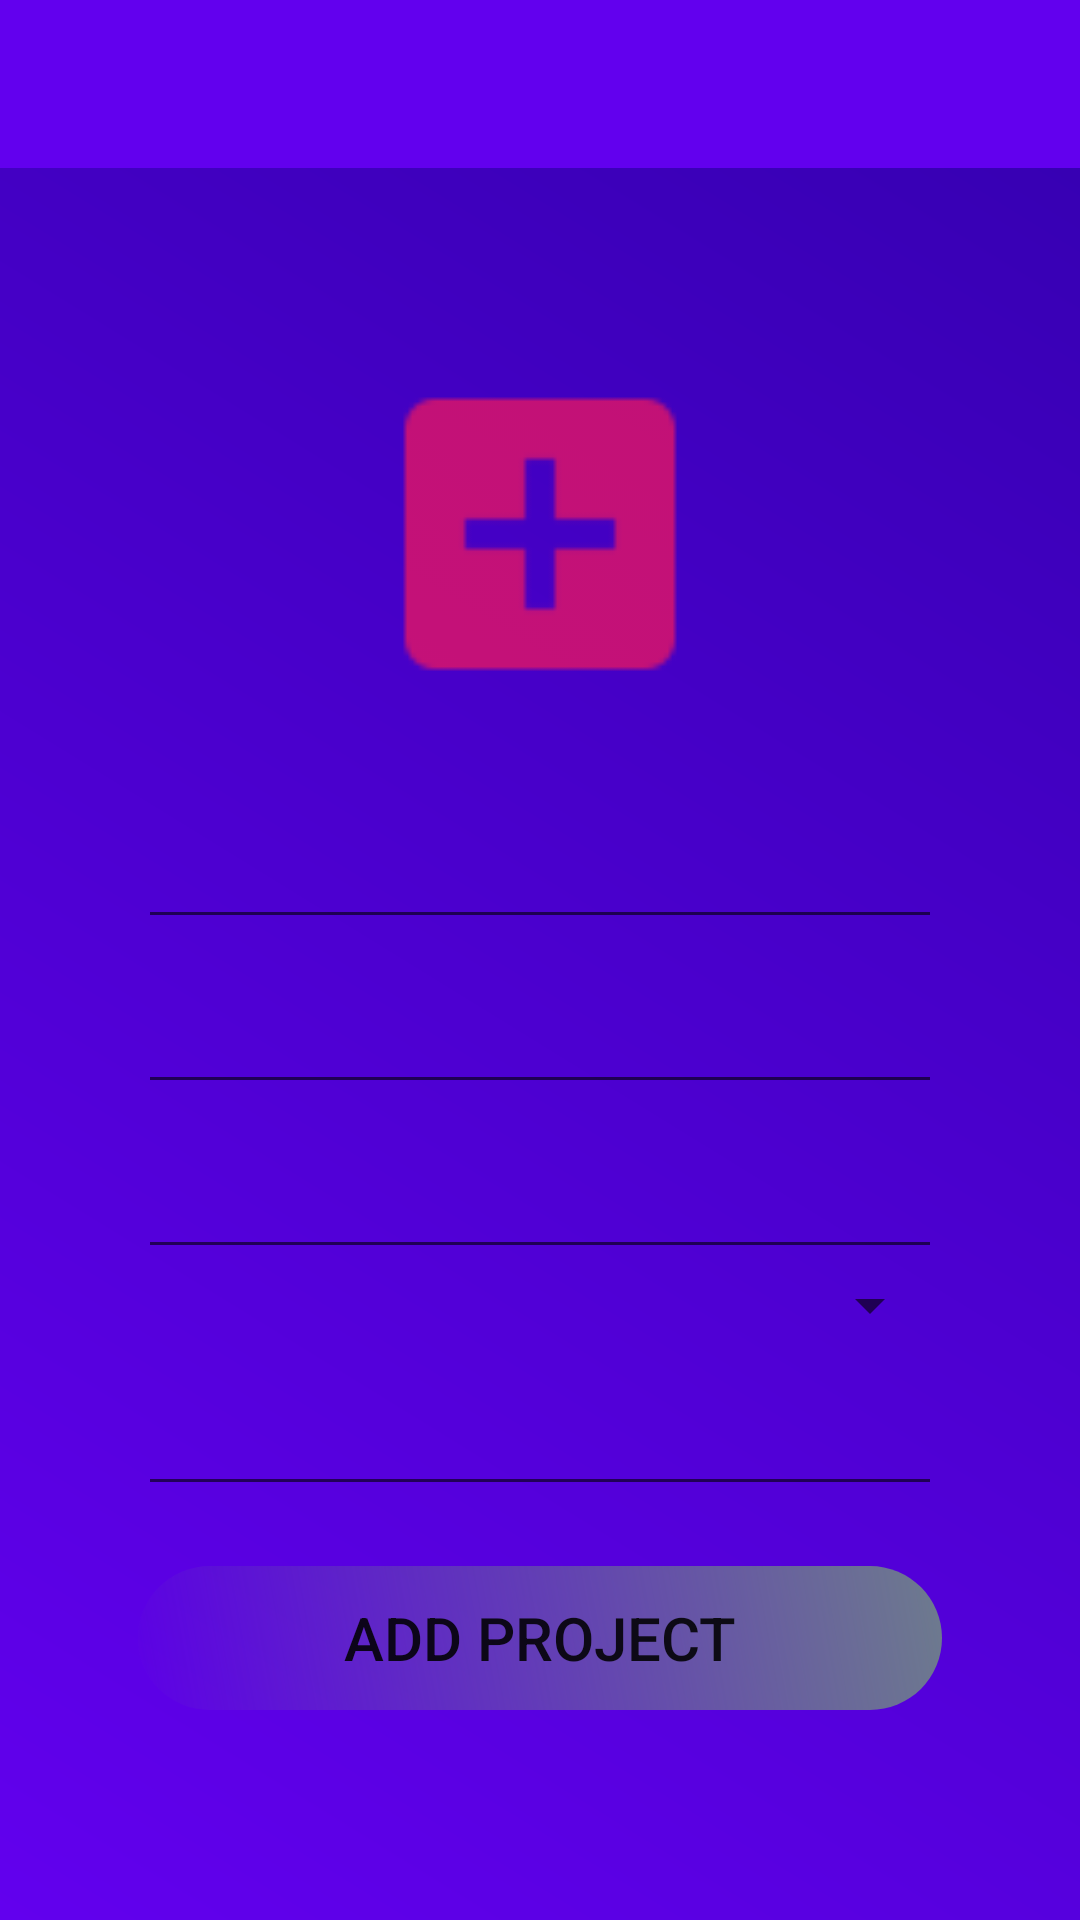

Produce the Android XML layout that renders to this screen, including the resource entries it uses.
<!-- AndroidManifest.xml: application theme AppTheme -->
<!-- res/layout/activity_create_project.xml -->
<?xml version="1.0" encoding="utf-8"?>
<RelativeLayout xmlns:android="http://schemas.android.com/apk/res/android"
    xmlns:app="http://schemas.android.com/apk/res-auto"
    xmlns:tools="http://schemas.android.com/tools"
    android:layout_width="match_parent"
    android:layout_height="match_parent"
    tools:context=".useractivities.CreateProjectActivity"
    android:id="@+id/relativeLay">

    <android.support.design.widget.AppBarLayout
        android:id="@+id/appBarLayout"
        android:layout_width="match_parent"
        android:layout_height="wrap_content"
        android:contentInsetStart="0dp"
        android:contentInsetLeft="0dp"
        android:contentInsetEnd="0dp"
        android:contentInsetRight="0dp"
        app:contentInsetEnd="0dp"
        app:contentInsetLeft="0dp"
        app:contentInsetRight="0dp"
        app:contentInsetStart="0dp"
        >

        <include layout="@layout/toolbar_layout"></include>
    </android.support.design.widget.AppBarLayout>
    <RelativeLayout
        android:layout_width="match_parent"
        android:layout_height="match_parent"
        android:layout_below="@id/appBarLayout"
        android:background="@drawable/background_app">
    <ImageView
        android:layout_width="120dp"
        android:layout_height="120dp"
        android:layout_centerHorizontal="true"
        android:layout_below="@id/appBarLayout"
        android:layout_marginTop="56dp"
        android:src="@drawable/ic_add"
        android:id="@+id/img"/>
    <LinearLayout

        android:layout_width="match_parent"
        android:layout_height="wrap_content"
        android:orientation="vertical"
        android:layout_below="@id/img"
        android:layout_marginTop="20dp"
        android:layout_marginStart="40dp"
        android:layout_marginEnd="40dp">

        <android.support.design.widget.TextInputLayout
            android:id="@+id/projectNameET"
            android:layout_width="match_parent"
            android:layout_height="wrap_content">

            <android.support.design.widget.TextInputEditText
                android:layout_width="match_parent"
                android:layout_height="match_parent"
                android:hint="@string/project_name"
                android:textColorHint="@color/colorWhite"
                android:textSize="20sp"
                android:textColor="@color/colorWhite"/>
        </android.support.design.widget.TextInputLayout>

        <android.support.design.widget.TextInputLayout
            android:id="@+id/projectDescriptionET"
            android:layout_width="match_parent"
            android:layout_height="wrap_content">

            <android.support.design.widget.TextInputEditText
                android:layout_width="match_parent"
                android:layout_height="match_parent"
                android:hint="@string/project_description"
                android:textColorHint="@color/colorWhite"
                android:textSize="20sp"
                android:textColor="@color/colorWhite"/>
        </android.support.design.widget.TextInputLayout>

        <android.support.design.widget.TextInputLayout
            android:id="@+id/projectOrganisationET"
            android:layout_width="match_parent"
            android:layout_height="wrap_content">

            <android.support.design.widget.TextInputEditText
                android:layout_width="match_parent"
                android:layout_height="match_parent"
                android:hint="@string/project_organisation"
                android:textColorHint="@color/colorWhite"
                android:textSize="20sp"
                android:textColor="@color/colorWhite"/>
        </android.support.design.widget.TextInputLayout>

        <Spinner
            android:id="@+id/projectCategorySpinner"
            android:layout_width="match_parent"
            android:layout_height="wrap_content"
            android:theme="@style/MySpinnerLook"/>
        <android.support.design.widget.TextInputLayout
            android:id="@+id/projectCustomersET"
            android:layout_width="match_parent"
            android:layout_height="wrap_content">

            <android.support.design.widget.TextInputEditText
                android:layout_width="match_parent"
                android:layout_height="match_parent"
                android:hint="@string/specify_customers"
                android:textColorHint="@color/colorWhite"
                android:textSize="20sp"
                android:textColor="@color/colorWhite"/>
        </android.support.design.widget.TextInputLayout>
        <Button
            android:layout_width="match_parent"
            android:layout_marginTop="20dp"
            android:layout_height="wrap_content"
            android:textSize="20sp"
            android:background="@drawable/button_shape"
            android:id="@+id/addProjectButton"
            android:text="@string/add_project"/>
    </LinearLayout>
    </RelativeLayout>
</RelativeLayout>
<!-- res/layout/toolbar_layout.xml (included above) -->
<?xml version="1.0" encoding="utf-8"?>
<android.support.v7.widget.Toolbar xmlns:android="http://schemas.android.com/apk/res/android"
    android:layout_width="match_parent"
    android:layout_height="match_parent"
    xmlns:app="http://schemas.android.com/apk/res-auto"
    android:background="@color/colorPrimary"
    app:theme="@style/ThemeOverlay.AppCompat.Dark"
    android:id="@+id/appBar"
    app:layout_scrollFlags="scroll|enterAlways|snap"
    android:layout_margin="0dp">

</android.support.v7.widget.Toolbar>
<!-- resources referenced by this layout -->
<resources>
  <!-- drawable background_app (drawable) -->
  <?xml version="1.0" encoding="utf-8"?>
  <shape xmlns:android="http://schemas.android.com/apk/res/android"
      android:shape="rectangle">
      <gradient
          android:startColor="@color/colorPrimary"
          android:endColor="@color/colorPrimaryDark"
          android:angle="45"/>
      <padding android:left="6dp"
          android:top="6dp"
          android:right="6dp"
          android:bottom="6dp" />
  
  
  </shape>
  <!-- drawable button_shape (drawable) -->
  <?xml version="1.0" encoding="utf-8"?>
      <shape xmlns:android="http://schemas.android.com/apk/res/android"
          android:shape="rectangle">
          <gradient
              android:startColor="@color/colorTransparentWhite"
              android:endColor="#6D7B8D"
              android:angle="45"/>
          <padding android:left="6dp"
              android:top="6dp"
              android:right="6dp"
              android:bottom="6dp" />
          <corners android:radius="25dp" />
  
      </shape>
  <!-- drawable ic_add: png bitmap (drawable-hdpi, 247 bytes) -->
  <string name="add_project">Add project</string>
  <string name="project_description">Project description</string>
  <string name="project_name">Project name</string>
  <string name="project_organisation">Project organisation</string>
  <string name="specify_customers">Specify customers</string>
  <style name="MySpinnerLook" parent="@android:style/Widget.TextView.SpinnerItem">
          <item name="android:textSize">20sp</item>
          <item name="android:textColor">@color/colorPrimaryDark</item>
      </style>
  <style name="AppTheme" parent="Theme.AppCompat.Light.NoActionBar">
          
          <item name="colorPrimary">@color/colorPrimary</item>
          <item name="colorPrimaryDark">@color/colorPrimaryDark</item>
          <item name="colorAccent">@color/colorAccent</item>
          <item name="android:textColorHint">@color/colorWhite</item>
  
      </style>
  <!-- not gathered from this repository: default colours our renderer supplied (Android Studio template values) -->
  <color name="colorPrimary">#FF6200EE</color>
  <color name="colorPrimaryDark">#FF3700B3</color>
  <color name="colorAccent">#FF03DAC5</color>
</resources>
